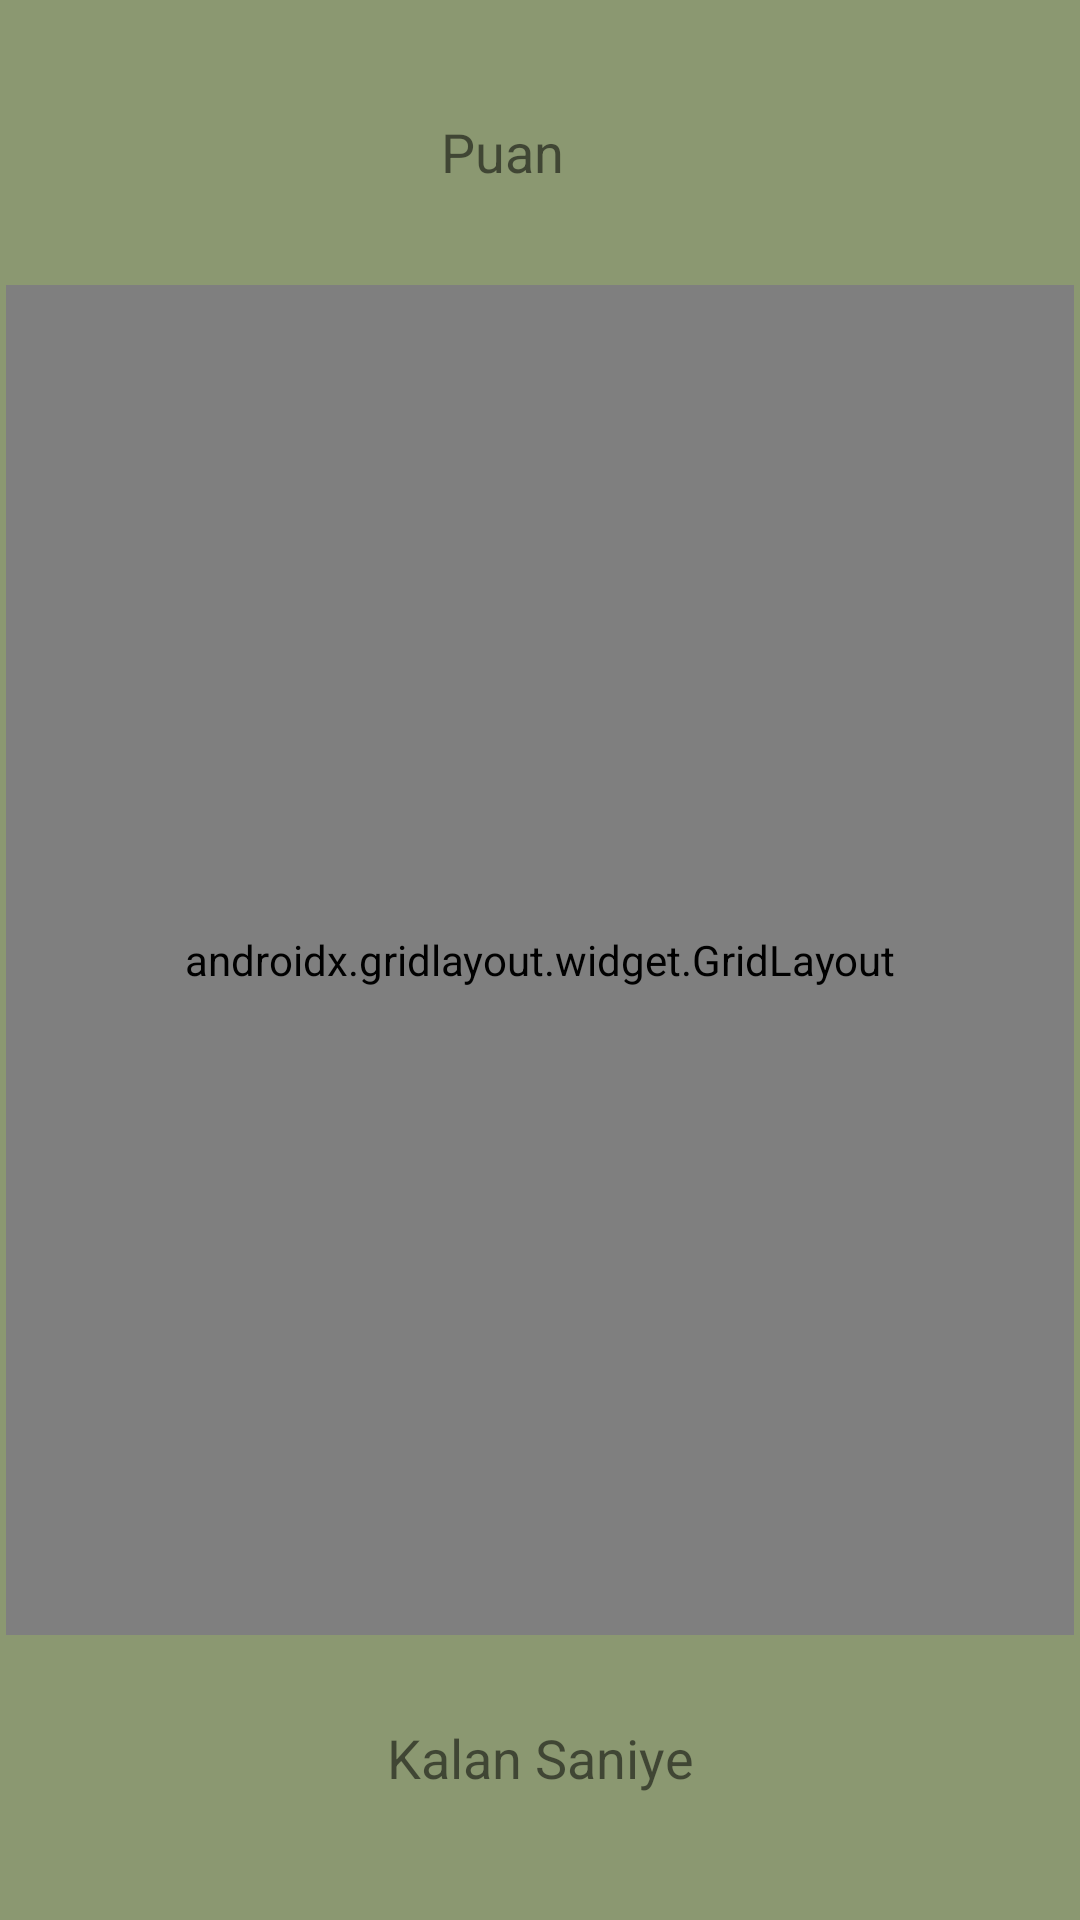

Android layout source for this screen:
<!-- AndroidManifest.xml: application theme Theme.OyunDeneme -->
<!-- res/layout/activity_odev.xml -->
<?xml version="1.0" encoding="utf-8"?>
<androidx.constraintlayout.widget.ConstraintLayout xmlns:android="http://schemas.android.com/apk/res/android"
    xmlns:app="http://schemas.android.com/apk/res-auto"
    xmlns:tools="http://schemas.android.com/tools"
    android:layout_width="match_parent"
    android:layout_height="match_parent"
    android:background="#8B9871"
    tools:context=".Odev">

    <TextView
        android:id="@+id/sure"
        android:layout_width="wrap_content"
        android:layout_height="wrap_content"
        android:text="Kalan Saniye"
        android:textSize="18sp"
        app:layout_constraintBottom_toBottomOf="parent"
        app:layout_constraintEnd_toEndOf="parent"
        app:layout_constraintHorizontal_bias="0.501"
        app:layout_constraintStart_toStartOf="parent"
        app:layout_constraintTop_toTopOf="parent"
        app:layout_constraintVertical_bias="0.932" />

    <TextView
        android:id="@+id/puan"
        android:layout_width="92dp"
        android:layout_height="33dp"
        android:text="Puan "
        android:textSize="18sp"
        app:layout_constraintBottom_toBottomOf="parent"
        app:layout_constraintEnd_toEndOf="parent"
        app:layout_constraintHorizontal_bias="0.548"
        app:layout_constraintStart_toStartOf="parent"
        app:layout_constraintTop_toTopOf="parent"
        app:layout_constraintVertical_bias="0.063" />

    <androidx.gridlayout.widget.GridLayout
        android:id="@+id/gridLayout2"
        android:layout_width="356dp"
        android:layout_height="450dp"
        app:layout_constraintBottom_toBottomOf="parent"
        app:layout_constraintEnd_toEndOf="parent"
        app:layout_constraintStart_toStartOf="parent"
        app:layout_constraintTop_toTopOf="parent">

        <ImageView
            android:id="@+id/imageView1"
            android:layout_width="100dp"
            android:layout_height="100dp"
            android:layout_marginLeft="5dp"
            android:onClick="tebrikler"
            app:layout_column="0"
            app:layout_row="0"
            app:srcCompat="@drawable/yuvarlak" />

        <ImageView
            android:id="@+id/imageView2"
            android:layout_width="100dp"
            android:layout_height="100dp"
            android:layout_marginLeft="5dp"
            android:onClick="tebrikler"
            app:layout_column="1"
            app:layout_row="0"
            app:srcCompat="@drawable/yuvarlak" />

        <ImageView
            android:id="@+id/imageView3"
            android:layout_width="100dp"
            android:layout_height="100dp"
            android:layout_marginLeft="5dp"
            android:onClick="tebrikler"
            app:layout_column="2"
            app:layout_row="0"
            app:srcCompat="@drawable/yuvarlak" />
        <ImageView
            android:id="@+id/imageView4"
            android:layout_width="100dp"
            android:layout_height="100dp"
            android:layout_marginLeft="5dp"
            android:onClick="tebrikler"
            app:layout_column="0"
            app:layout_row="1"
            app:srcCompat="@drawable/yuvarlak" />

        <ImageView
            android:id="@+id/imageView5"
            android:layout_width="100dp"
            android:layout_height="100dp"
            android:layout_marginLeft="5dp"
            android:onClick="tebrikler"
            app:layout_column="1"
            app:layout_row="1"
            app:srcCompat="@drawable/yuvarlak" />

        <ImageView
            android:id="@+id/imageView6"
            android:layout_width="100dp"
            android:layout_height="100dp"
            android:layout_marginLeft="5dp"
            android:onClick="tebrikler"
            app:layout_column="2"
            app:layout_row="1"
            app:srcCompat="@drawable/yuvarlak" />
        <ImageView
            android:id="@+id/imageView7"
            android:layout_width="100dp"
            android:layout_height="100dp"
            android:layout_marginLeft="5dp"
            android:onClick="tebrikler"
            app:layout_column="0"
            app:layout_row="2"
            app:srcCompat="@drawable/yuvarlak" />

        <ImageView
            android:id="@+id/imageView8"
            android:layout_width="100dp"
            android:layout_height="100dp"
            android:layout_marginLeft="5dp"
            android:onClick="tebrikler"
            app:layout_column="1"
            app:layout_row="2"
            app:srcCompat="@drawable/yuvarlak" />

        <ImageView
            android:id="@+id/imageView9"
            android:layout_width="100dp"
            android:layout_height="100dp"
            android:layout_marginLeft="5dp"
            android:onClick="tebrikler"
            app:layout_column="2"
            app:layout_row="2"
            app:srcCompat="@drawable/yuvarlak" />
        <ImageView
            android:id="@+id/imageView10"
            android:layout_width="100dp"
            android:layout_height="100dp"
            android:layout_marginLeft="5dp"
            android:onClick="tebrikler"
            app:layout_column="0"
            app:layout_row="3"
            app:srcCompat="@drawable/yuvarlak" />

        <ImageView
            android:id="@+id/imageView11"
            android:layout_width="100dp"
            android:layout_height="100dp"
            android:layout_marginLeft="5dp"
            android:onClick="tebrikler"
            app:layout_column="1"
            app:layout_row="3"
            app:srcCompat="@drawable/yuvarlak" />

        <ImageView
            android:id="@+id/imageView12"
            android:layout_width="100dp"
            android:layout_height="100dp"
            android:layout_marginLeft="5dp"
            android:onClick="tebrikler"
            app:layout_column="2"
            app:layout_row="3"
            app:srcCompat="@drawable/yuvarlak" />

    </androidx.gridlayout.widget.GridLayout>
</androidx.constraintlayout.widget.ConstraintLayout>
<!-- resources referenced by this layout -->
<resources>
  <!-- drawable yuvarlak: png bitmap (drawable, 11671 bytes) -->
  <style name="Theme.OyunDeneme" parent="Theme.MaterialComponents.DayNight.DarkActionBar">
          
          <item name="colorPrimary">@color/purple_500</item>
          <item name="colorPrimaryVariant">@color/purple_700</item>
          <item name="colorOnPrimary">@color/white</item>
          
          <item name="colorSecondary">@color/teal_200</item>
          <item name="colorSecondaryVariant">@color/teal_700</item>
          <item name="colorOnSecondary">@color/black</item>
          
          <item name="android:statusBarColor" tools:targetApi="l">?attr/colorPrimaryVariant</item>
          
      </style>
  <color name="purple_500">#044B83</color>
  <color name="purple_700">#044B83</color>
  <color name="white">#FFFFFFFF</color>
  <color name="teal_200">#FF03DAC5</color>
  <color name="teal_700">#FF018786</color>
  <color name="black">#FF000000</color>
</resources>
